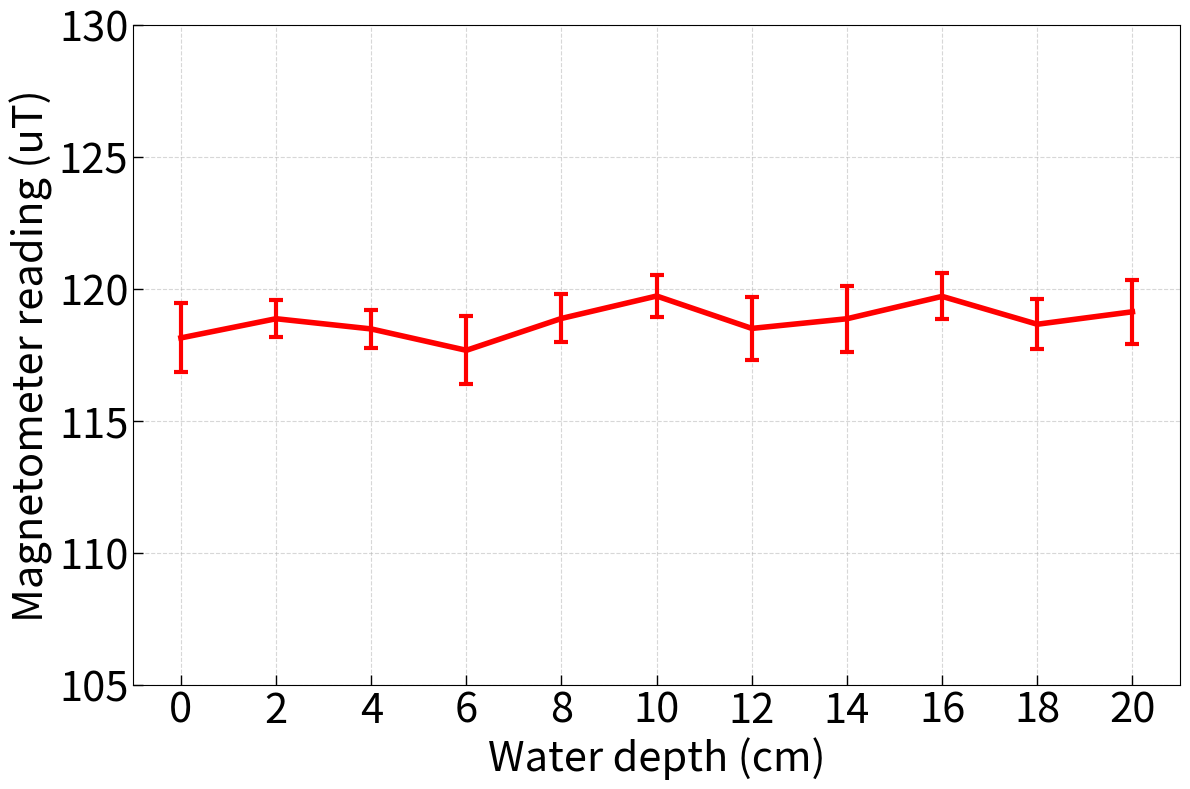
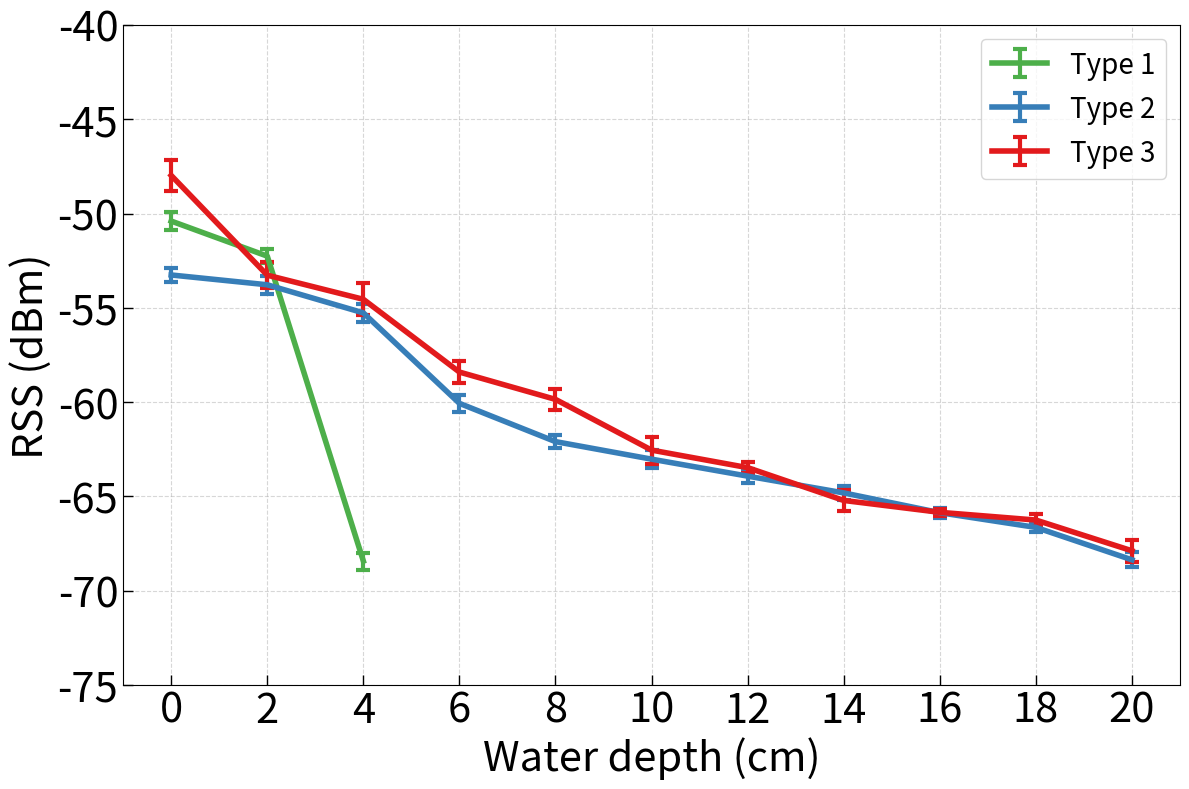

Reproduce these figures in Python, in order.
import matplotlib.pyplot as plt
from pandas import DataFrame
import seaborn as sns
import numpy as np


plt.rcParams['pdf.fonttype'] = 42
plt.rcParams['ps.fonttype'] = 42

# Fig.12(c): Impact on magnetic field
fs = 30
x = np.arange(11)
plt.figure(figsize=[12, 8])
plt.rcParams['xtick.direction'] = 'in'
plt.rcParams['ytick.direction'] = 'in'
plt.tick_params(width=1, length=7, labelsize=fs)
plt.grid(zorder=0, linestyle='--', alpha=0.5)
labels = ['0', '2', '4', '6', '8', '10', '12', '14', '16', '18', '20']
l_0 = [115.96, 116.16, 119.62, 117.26, 117.65, 118.92, 120.08, 118.50, 118.97, 118.32]
l_2 = [118.42, 119.37, 118.64, 117.85, 119.58, 119.43, 117.85, 118.28, 119.63, 119.66]
l_4 = [117.84, 117.29, 118.53, 119.18, 118.43, 117.38, 119.40, 118.67, 118.95, 119.17]
l_6 = [117.55, 117.22, 114.77, 117.58, 120.02, 117.64, 117.16, 117.62, 119.01, 118.17]
l_8 = [117.21, 118.64, 117.94, 118.36, 119.75, 119.56, 118.36, 120.44, 119.32, 119.24]
l_10 = [120.56, 118.45, 119.89, 120.16, 120.08, 120.69, 120.03, 118.83, 120.10, 118.52]
l_12 = [117.82, 118.64, 116.85, 117.54, 116.80, 118.95, 120.20, 120.50, 119.07, 118.67]
l_14 = [119.40, 118.23, 117.36, 116.89, 118.12, 118.67, 119.21, 121.34, 120.10, 119.38]
l_16 = [119.26, 119.25, 118.69, 119.10, 121.16, 119.89, 120.56, 119.68, 121.01, 118.58]
l_18 = [117.50, 119.10, 116.98, 117.90, 119.03, 118.59, 119.29, 118.50, 119.36, 120.37]
l_20 = [119.59, 119.23, 118.20, 116.90, 120.57, 119.20, 121.10, 119.15, 117.63, 119.78]

act_data = [np.mean(l_0), np.mean(l_2), np.mean(l_4), np.mean(l_6), np.mean(l_8), np.mean(l_10), np.mean(l_12),
            np.mean(l_14), np.mean(l_16), np.mean(l_18), np.mean(l_20)]
err_data = [np.std(l_0), np.std(l_2), np.std(l_4), np.std(l_6), np.std(l_8), np.std(l_10),
            np.std(l_12), np.std(l_14), np.std(l_16), np.std(l_18), np.std(l_20)]

(_, caps, _) = plt.errorbar(x, act_data, yerr=err_data, ecolor='red', elinewidth=3, fmt='red', linewidth=4, capsize=5)
for cap in caps:
    cap.set_markeredgewidth(3)
plt.ylim((105, 130))
plt.xticks(x, labels)
plt.xlabel(r'Water depth (cm)', fontsize=fs)
plt.ylabel(r'Magnetometer reading (uT)', fontsize=fs)
plt.tight_layout()
plt.savefig("Fig12c.pdf")
plt.close()

# Fig.12(d): Impact on RSS
fs = 30
plt.figure(figsize=[12, 8])
x = np.arange(11)
labels = ['0', '2', '4', '6', '8', '10', '12', '14', '16', '18', '20']
plt.rcParams['xtick.direction'] = 'in'
plt.rcParams['ytick.direction'] = 'in'
plt.tick_params(width=1, length=7)
plt.grid(zorder=0, linestyle='--', alpha=0.5)

# RFID tag 1:
x_t1 = np.arange(3)
labels_t1 = ['0', '2', '4']
l_0_t1 = [-50.80, -50.20, -50.80, -49.70, -49.70, -49.70, -50.80, -50.70, -50.80, -50.80]
l_2_t1 = [-52.70, -52.80, -52.70, -51.70, -52.40, -51.80, -52.20, -52.20, -52.30, -51.80]
l_4_t1 = [-67.80, -68.70, -68.80]
act_data_t1 = [np.mean(l_0_t1), np.mean(l_2_t1), np.mean(l_4_t1)]
err_data_t1 = [np.std(l_0_t1), np.std(l_2_t1), np.std(l_4_t1)]

# RFID tag 2:
x_t2 = x
labels_t2 = labels
l_0_t2 = [-53.60, -53.60, -53.60, -53.20, -52.80, -52.80, -52.90, -53.60, -52.90, -53.60]
l_2_t2 = [-53.90, -53.90, -53.90, -52.80, -54.20, -54.20, -54.20, -53.90, -52.90, -53.90]
l_4_t2 = [-55.80, -55.80, -54.70, -55.70, -55.70, -54.80, -54.80, -55.80, -54.80, -54.80]
l_6_t2 = [-60.70, -59.80, -60.80, -59.80, -59.80, -59.80, -59.80, -59.80, -60.70, -59.70]
l_8_t2 = [-61.80, -62.20, -62.50, -61.80, -61.80, -61.80, -62.50, -62.70, -62.20, -61.70]
l_10_t2 = [-63.80, -63.70, -62.80, -62.70, -62.70, -62.70, -62.70, -63.80, -62.70, -62.70]
l_12_t2 = [-63.80, -64.70, -63.80, -63.70, -63.70, -63.70, -64.70, -63.80, -63.70, -63.70]
l_14_t2 = [-63.80, -64.80, -64.80, -64.80, -64.80, -64.80, -65.20, -65.00, -65.20, -65.00]
l_16_t2 = [-65.30, -65.80, -66.20, -65.80, -65.80, -66.20, -66.20, -65.80, -65.80, -65.80]
l_18_t2 = [-66.80, -66.70, -66.80, -66.70, -66.80, -66.20, -66.20, -66.70, -66.80, -66.80]
l_20_t2 = [-68.80, -68.20, -68.80, -68.80, -68.20, -68.20, -68.80, -67.50, -68.20, -68.20]

act_data_t2 = [np.mean(l_0_t2), np.mean(l_2_t2), np.mean(l_4_t2), np.mean(l_6_t2), np.mean(l_8_t2), np.mean(l_10_t2),
               np.mean(l_12_t2), np.mean(l_14_t2), np.mean(l_16_t2), np.mean(l_18_t2), np.mean(l_20_t2)]
err_data_t2 = [np.std(l_0_t2), np.std(l_2_t2), np.std(l_4_t2), np.std(l_6_t2), np.std(l_8_t2), np.std(l_10_t2),
               np.std(l_12_t2), np.std(l_14_t2), np.std(l_16_t2), np.std(l_18_t2), np.std(l_20_t2)]

# RFID tag 3:
x_t3 = x
labels_t3 = labels
l_0_t3 = [-47.80, -46.80, -47.20, -47.80, -47.80, -49.20, -49.20, -47.00, -48.50, -48.50]
l_2_t3 = [-53.80, -54.70, -53.20, -53.70, -52.50, -52.50, -52.90, -53.80, -52.80, -52.80]
l_4_t3 = [-54.80, -54.70, -53.50, -53.80, -55.70, -53.90, -55.70, -53.80, -53.90, -55.70]
l_6_t3 = [-57.00, -58.20, -58.20, -58.20, -59.00, -58.80, -58.50, -58.80, -59.20, -58.20]
l_8_t3 = [-59.00, -60.20, -59.80, -60.70, -60.20, -60.70, -59.20, -59.20, -59.80, -59.80]
l_10_t3 = [-62.40, -62.80, -63.80, -61.80, -61.80, -61.50, -62.30, -62.50, -63.40, -63.20]
l_12_t3 = [-63.20, -63.40, -63.80, -63.20, -63.40, -63.40, -63.40, -63.40, -63.40, -64.20]
l_14_t3 = [-64.80, -64.20, -64.80, -64.80, -65.80, -65.80, -65.80, -65.20, -65.80, -65.20]
l_16_t3 = [-65.80, -65.80, -65.80, -66.20, -66.20, -65.80, -65.80, -65.80, -65.80, -65.50]
l_18_t3 = [-66.00, -66.80, -66.80, -66.30, -66.30, -65.80, -66.00, -66.00, -66.30, -66.30]
l_20_t3 = [-67.20, -67.20, -67.20, -67.20, -68.20, -68.50, -68.20, -68.50, -68.20, -68.50]

act_data_t3 = [np.mean(l_0_t3), np.mean(l_2_t3), np.mean(l_4_t3), np.mean(l_6_t3), np.mean(l_8_t3), np.mean(l_10_t3),
               np.mean(l_12_t3), np.mean(l_14_t3), np.mean(l_16_t3), np.mean(l_18_t3), np.mean(l_20_t3)]
err_data_t3 = [np.std(l_0_t3), np.std(l_2_t3), np.std(l_4_t3), np.std(l_6_t3), np.std(l_8_t3), np.std(l_10_t3),
               np.std(l_12_t3), np.std(l_14_t3), np.std(l_16_t3), np.std(l_18_t3), np.std(l_20_t3)]

(_, caps, _) = plt.errorbar(x_t1, act_data_t1, yerr=err_data_t1, ecolor='#4daf4a', elinewidth=3, linewidth=4, fmt='#4daf4a',
                            capsize=5, label="Type 1")
for cap in caps:
    cap.set_markeredgewidth(3)

(_, caps, _) = plt.errorbar(x_t2, act_data_t2, yerr=err_data_t2, ecolor='#377eb8', elinewidth=3, linewidth=4, fmt='#377eb8',
                            capsize=5, label="Type 2")
for cap in caps:
    cap.set_markeredgewidth(3)

(_, caps, _,) = plt.errorbar(x_t3, act_data_t3, yerr=err_data_t3, ecolor='#e21a1c', elinewidth=3, linewidth=4,
                             fmt='#e21a1c', capsize=5, label="Type 3")
for cap in caps:
    cap.set_markeredgewidth(3)

plt.tick_params(labelsize=fs)
plt.ylim((-75, -40))
plt.legend(fontsize=20)
plt.xticks(x, labels)
plt.xlabel(r'Water depth (cm)', fontsize=fs)
plt.ylabel(r'RSS (dBm)', fontsize=fs)
plt.tight_layout()
plt.savefig('Fig12d.pdf')
plt.close()
